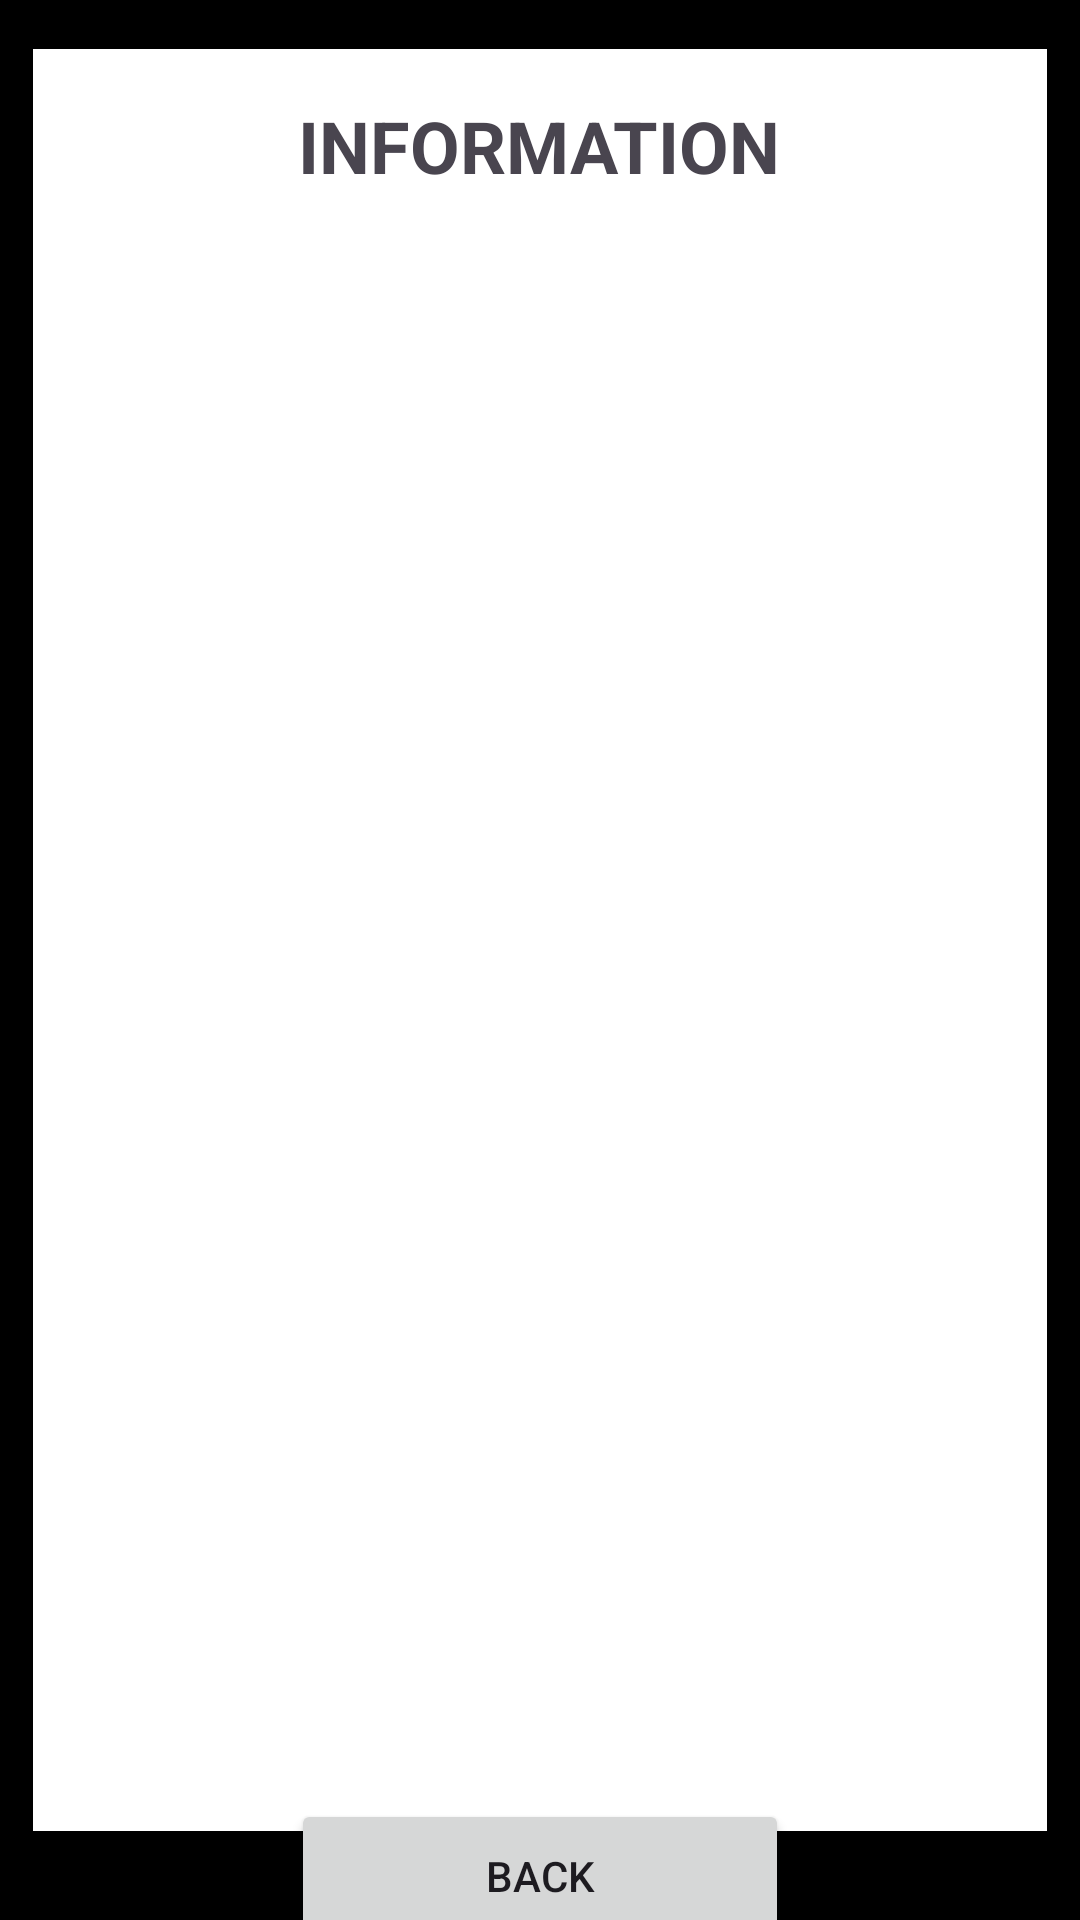

The Android layout XML behind this screen, and the referenced resources:
<!-- AndroidManifest.xml: application theme Theme.Flexigo -->
<!-- res/layout/activity_notifications.xml -->
<?xml version="1.0" encoding="utf-8"?>
<androidx.constraintlayout.widget.ConstraintLayout xmlns:android="http://schemas.android.com/apk/res/android"
    xmlns:app="http://schemas.android.com/apk/res-auto"
    xmlns:tools="http://schemas.android.com/tools"
    android:layout_width="match_parent"
    android:layout_height="match_parent"
    android:background="#000000">

    <LinearLayout
        android:id="@+id/boxLayout"
        android:layout_width="338dp"
        android:layout_height="594dp"
        android:background="#FFFFFF"
        android:orientation="vertical"
        app:layout_constraintBottom_toBottomOf="parent"
        app:layout_constraintEnd_toEndOf="parent"
        app:layout_constraintHorizontal_bias="0.493"
        app:layout_constraintStart_toStartOf="parent"
        app:layout_constraintTop_toTopOf="parent"
        app:layout_constraintVertical_bias="0.357">

        <TextView
            android:id="@+id/titleTextView"
            android:layout_width="wrap_content"
            android:layout_height="wrap_content"
            android:layout_gravity="center"
            android:layout_marginTop="16dp"
            android:text="INFORMATION"
            android:textSize="24sp"
            android:textStyle="bold" />

        
        <TextView
            android:id="@+id/infoTextView"
            android:layout_width="match_parent"
            android:layout_height="wrap_content"
            android:layout_margin="8dp"
            android:text=""
            android:textSize="18sp"
            android:textStyle="bold" />

    </LinearLayout>

    <Button
        android:id="@+id/backButton"
        android:layout_width="166dp"
        android:layout_height="51dp"
        android:layout_gravity="center"
        android:text="Back"
        app:layout_constraintBottom_toBottomOf="parent"
        app:layout_constraintEnd_toEndOf="parent"
        app:layout_constraintStart_toStartOf="parent"
        app:layout_constraintTop_toBottomOf="@+id/boxLayout" />

</androidx.constraintlayout.widget.ConstraintLayout>
<!-- resources referenced by this layout -->
<resources>
  <style name="Theme.Flexigo" parent="Base.Theme.Flexigo" />
  <style name="Base.Theme.Flexigo" parent="Theme.Material3.DayNight.NoActionBar">
          
          
      </style>
</resources>
